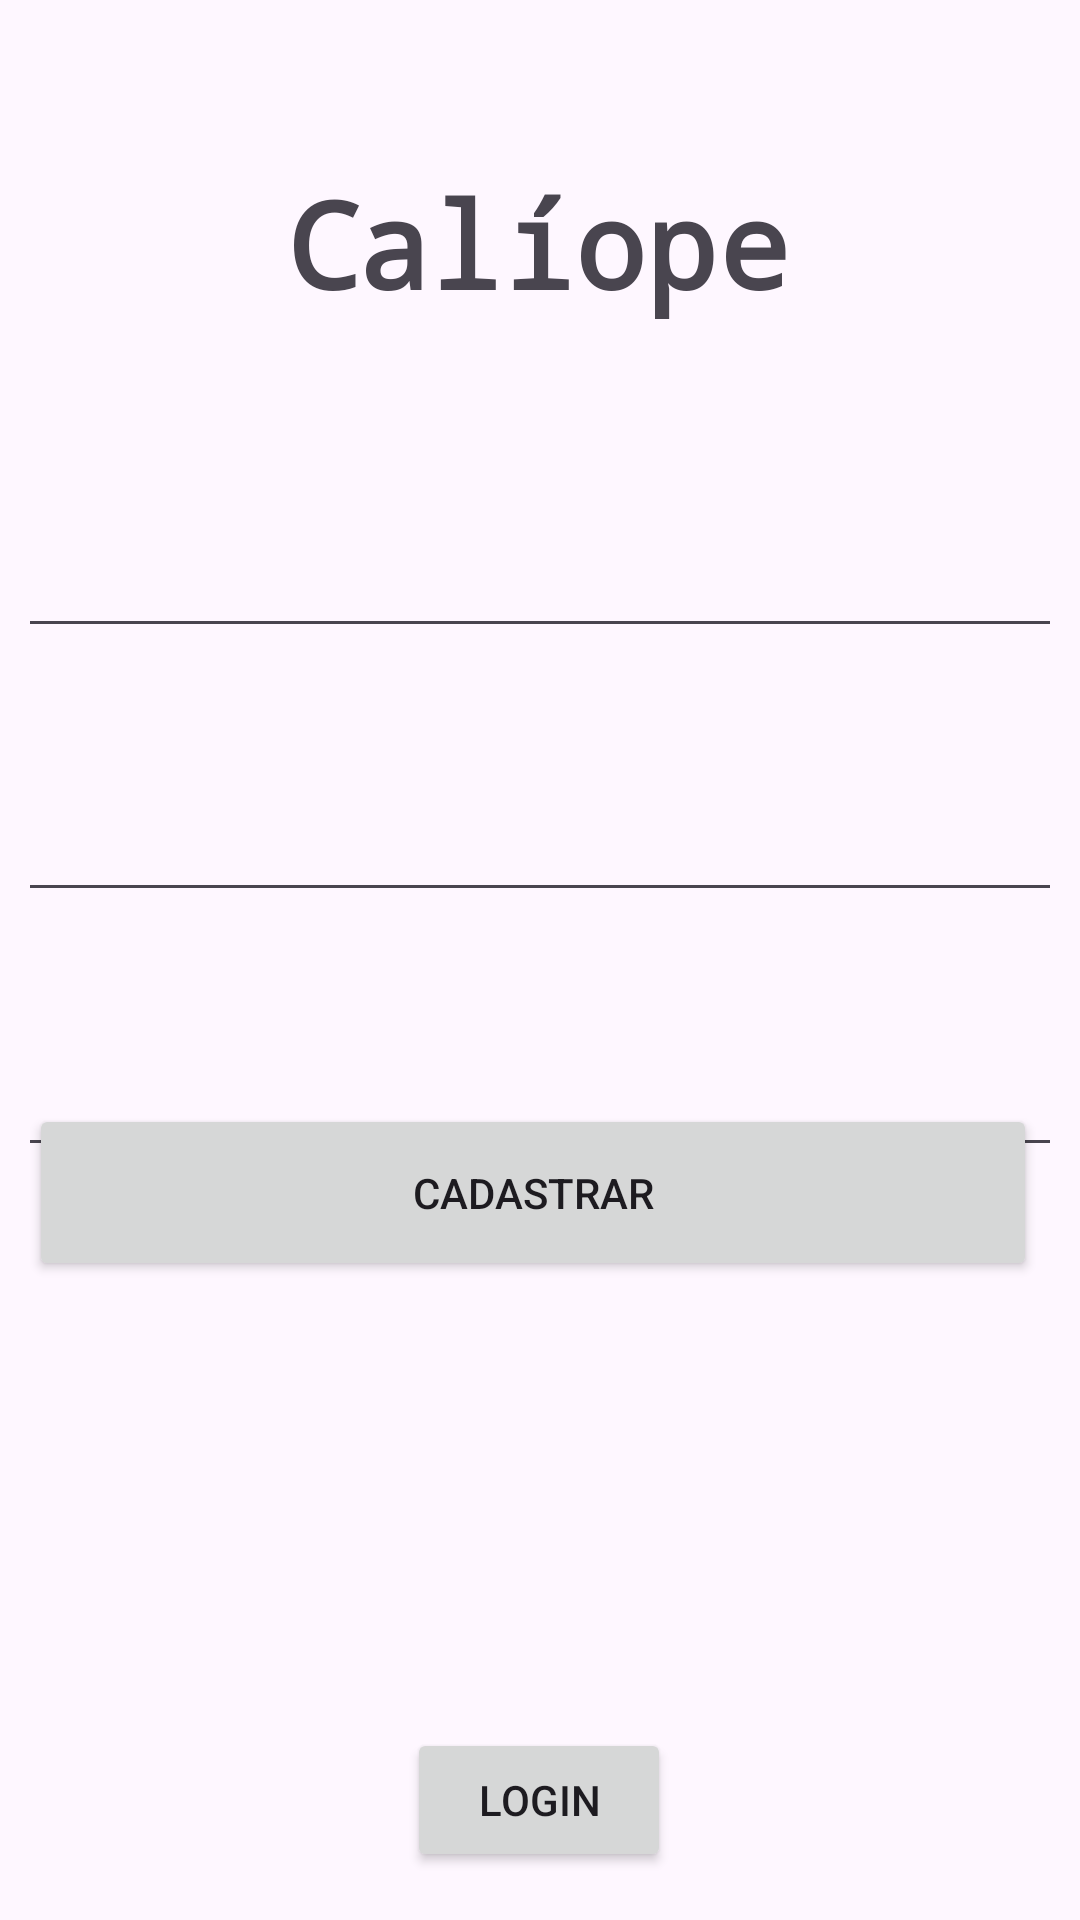

Android layout source for this screen:
<!-- AndroidManifest.xml: application theme Theme.CaliopeLib -->
<!-- res/layout/cadastro_fragment.xml -->
<?xml version="1.0" encoding="utf-8"?>
<androidx.constraintlayout.widget.ConstraintLayout xmlns:android="http://schemas.android.com/apk/res/android"
    xmlns:app="http://schemas.android.com/apk/res-auto"
    xmlns:tools="http://schemas.android.com/tools"
    android:layout_width="match_parent"
    android:layout_height="match_parent"
    tools:context=".activities.CadastroFragment">

    <TextView
        android:id="@+id/textViewNome"
        android:layout_width="wrap_content"
        android:layout_height="wrap_content"
        android:layout_marginStart="36dp"
        android:layout_marginTop="38dp"
        android:layout_marginEnd="337dp"
        android:layout_marginBottom="3dp"
        android:text="Nome:"
        app:layout_constraintBottom_toTopOf="@+id/inputCadastroNome"
        app:layout_constraintEnd_toEndOf="parent"
        app:layout_constraintStart_toStartOf="parent"
        app:layout_constraintTop_toBottomOf="@+id/textTitle" />

    <EditText
        android:id="@+id/inputCadastroNome"
        android:layout_width="348dp"
        android:layout_height="42dp"
        android:layout_marginStart="32dp"
        android:layout_marginEnd="32dp"
        android:layout_marginBottom="12dp"
        android:ems="10"
        android:inputType="text"
        app:layout_constraintBottom_toTopOf="@+id/textView"
        app:layout_constraintEnd_toEndOf="parent"
        app:layout_constraintStart_toStartOf="parent"
        app:layout_constraintTop_toBottomOf="@+id/textViewNome" />

    <TextView
        android:id="@+id/textTitle"
        android:layout_width="409dp"
        android:layout_height="66dp"
        android:layout_marginTop="48dp"
        android:layout_marginEnd="2dp"
        android:fontFamily="monospace"
        android:gravity="center"
        android:text="Calíope"
        android:textSize="40sp"
        android:textStyle="bold"
        app:layout_constraintEnd_toEndOf="parent"
        app:layout_constraintStart_toStartOf="parent"
        app:layout_constraintTop_toTopOf="parent" />

    <EditText
        android:id="@+id/inputCadastroPassword"
        android:layout_width="348dp"
        android:layout_height="42dp"
        android:layout_marginStart="32dp"
        android:layout_marginEnd="32dp"
        android:layout_marginBottom="72dp"
        android:ems="10"
        android:inputType="textPassword"
        app:layout_constraintBottom_toTopOf="@+id/buttonSubmitCadastroAlarme"
        app:layout_constraintEnd_toEndOf="parent"
        app:layout_constraintStart_toStartOf="parent"
        app:layout_constraintTop_toBottomOf="@+id/textView2" />

    <EditText
        android:id="@+id/inputCadastroEmail"
        android:layout_width="348dp"
        android:layout_height="42dp"
        android:layout_marginStart="32dp"
        android:layout_marginEnd="32dp"
        android:layout_marginBottom="12dp"
        android:ems="10"
        android:inputType="text"
        app:layout_constraintBottom_toTopOf="@+id/textView2"
        app:layout_constraintEnd_toEndOf="parent"
        app:layout_constraintStart_toStartOf="parent"
        app:layout_constraintTop_toBottomOf="@+id/textView" />

    <Button
        android:id="@+id/buttonLoginFragmentNav"
        android:layout_width="88dp"
        android:layout_height="48dp"
        android:layout_marginStart="161dp"
        android:layout_marginEnd="162dp"
        android:layout_marginBottom="16dp"
        android:text="Login"
        app:layout_constraintBottom_toBottomOf="parent"
        app:layout_constraintEnd_toEndOf="parent"
        app:layout_constraintStart_toStartOf="parent" />

    <TextView
        android:id="@+id/textView"
        android:layout_width="wrap_content"
        android:layout_height="wrap_content"
        android:layout_marginStart="36dp"
        android:layout_marginTop="12dp"
        android:layout_marginEnd="337dp"
        android:layout_marginBottom="3dp"
        android:text="Email:"
        app:layout_constraintBottom_toTopOf="@+id/inputCadastroEmail"
        app:layout_constraintEnd_toEndOf="parent"
        app:layout_constraintStart_toStartOf="parent"
        app:layout_constraintTop_toBottomOf="@+id/inputCadastroNome" />

    <TextView
        android:id="@+id/textView2"
        android:layout_width="wrap_content"
        android:layout_height="wrap_content"
        android:layout_marginStart="36dp"
        android:layout_marginTop="12dp"
        android:layout_marginEnd="337dp"
        android:text="Senha:"
        app:layout_constraintBottom_toTopOf="@+id/inputCadastroPassword"
        app:layout_constraintEnd_toEndOf="parent"
        app:layout_constraintStart_toStartOf="parent"
        app:layout_constraintTop_toBottomOf="@+id/inputCadastroEmail" />

    <Button
        android:id="@+id/buttonSubmitCadastro"
        android:layout_width="336dp"
        android:layout_height="59dp"
        android:layout_marginStart="35dp"
        android:layout_marginEnd="40dp"
        android:layout_marginBottom="149dp"
        android:text="Cadastrar"
        app:layout_constraintBottom_toTopOf="@+id/buttonLoginFragmentNav"
        app:layout_constraintEnd_toEndOf="parent"
        app:layout_constraintStart_toStartOf="parent" />
</androidx.constraintlayout.widget.ConstraintLayout>
<!-- resources referenced by this layout -->
<resources>
  <style name="Theme.CaliopeLib" parent="Base.Theme.CaliopeLib" />
  <style name="Base.Theme.CaliopeLib" parent="Theme.Material3.DayNight.NoActionBar">
          
          
      </style>
</resources>
